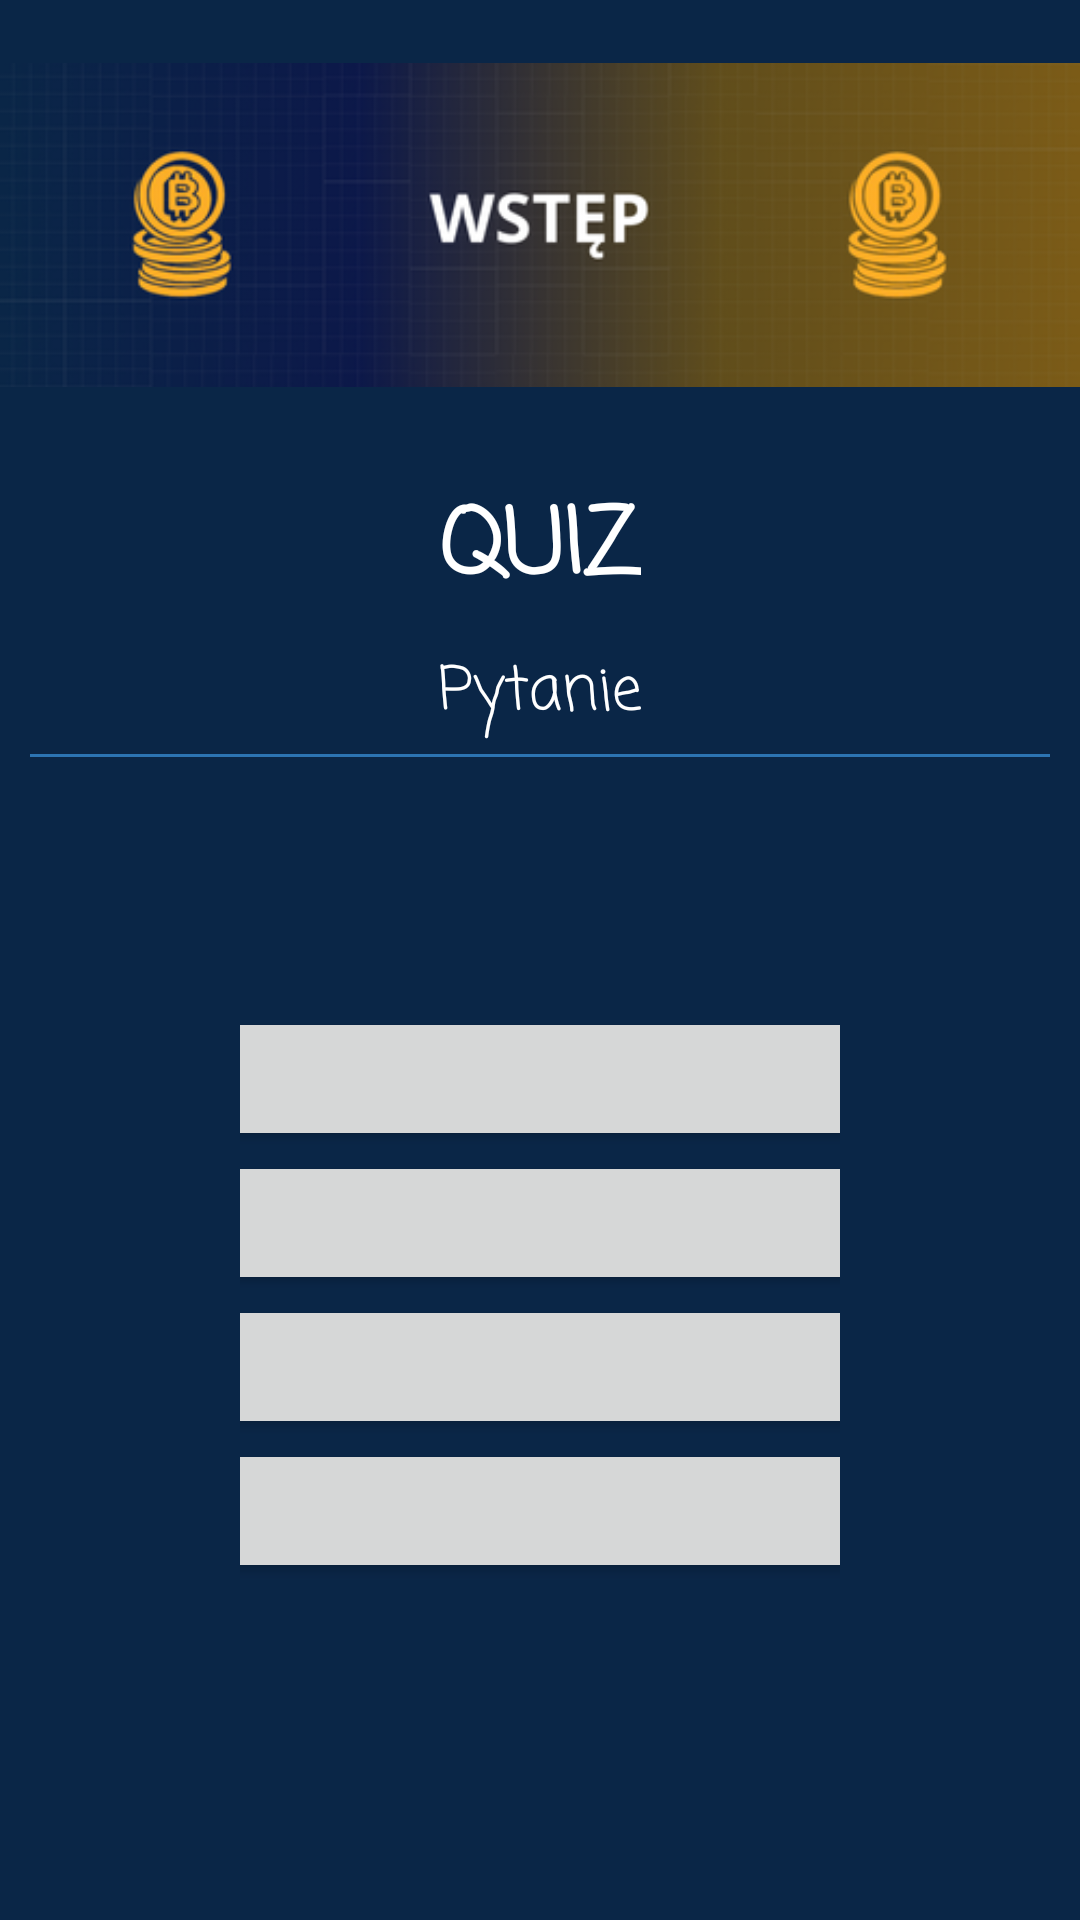

Reconstruct the res/layout file that produces this screen, plus the resources it refers to.
<!-- AndroidManifest.xml: application theme Theme.Inzynierka -->
<!-- res/layout/fragment_chapter1_2test.xml -->
<?xml version="1.0" encoding="utf-8"?>
<RelativeLayout xmlns:android="http://schemas.android.com/apk/res/android"
    xmlns:tools="http://schemas.android.com/tools"
    android:layout_width="match_parent"
    android:layout_height="match_parent"
    android:background="@color/dark_blue"
    tools:context=".Chapter1_2test">


    <ImageView
        android:id="@+id/imageView"
        android:layout_width="match_parent"
        android:layout_height="wrap_content"
        android:src="@drawable/chapter1" />







    <RelativeLayout
        android:layout_width="360dp"
        android:layout_height="match_parent"
        android:layout_below="@id/imageView"
        android:layout_centerInParent="true"
        android:id="@+id/text">

        <TextView
            android:id="@+id/quiz1"
            android:layout_width="wrap_content"
            android:layout_height="wrap_content"
            android:layout_centerHorizontal="true"
            android:layout_marginTop="10dp"
            android:fontFamily="casual"
            android:justificationMode="inter_word"
            android:text="QUIZ"
            android:textColor="@color/white"
            android:textSize="30dp"
            android:textStyle="bold" />


        <TextView
            android:id="@+id/pytanie"
            android:layout_width="wrap_content"
            android:layout_height="wrap_content"
            android:layout_below="@id/quiz1"
            android:layout_centerHorizontal="true"
            android:layout_marginTop="10dp"
            android:fontFamily="casual"
            android:justificationMode="inter_word"
            android:text="Pytanie"
            android:textColor="@color/white"
            android:textSize="20dp" />

        <View
            android:id="@+id/lineBelowText1"
            android:layout_width="340dp"
            android:layout_height="1dp"
            android:layout_below="@id/pytanie"
            android:layout_centerHorizontal="true"
            android:layout_marginTop="5dp"
            android:background="@color/light_blue" />

        <TextView
            android:id="@+id/score"
            android:layout_width="200dp"
            android:layout_height="match_parent"
            android:layout_below="@id/pytanie"
            android:layout_centerHorizontal="true"
            android:layout_marginTop="40dp"
            android:fontFamily="casual"
            android:gravity="center"
            android:justificationMode="inter_word"
            android:textColor="@color/white"
            android:textSize="20dp"
            android:visibility="invisible" />

        <LinearLayout
            android:id="@+id/linearLayout"
            android:layout_width="200dp"
            android:layout_height="wrap_content"
            android:layout_below="@id/quiz1"
            android:layout_centerInParent="true"
            android:layout_marginTop="130dp"
            android:gravity="center_horizontal"
            android:orientation="vertical"
            android:visibility="visible">


            <Button
                android:id="@+id/option1"
                android:layout_width="250dp"
                android:layout_height="wrap_content"
                android:layout_gravity="center_horizontal"
                android:text="" />

            <Button
                android:id="@+id/option2"
                android:layout_width="250dp"
                android:layout_height="wrap_content"
                android:layout_gravity="center_horizontal"
                android:text="" />

            <Button
                android:id="@+id/option3"
                android:layout_width="250dp"
                android:layout_height="wrap_content"
                android:layout_gravity="center_horizontal"
                android:text="" />

            <Button
                android:id="@+id/option4"
                android:layout_width="250dp"
                android:layout_height="wrap_content"
                android:layout_gravity="center_horizontal"
                android:text="" />
        </LinearLayout>


        <Button
            android:id="@+id/nextChapter"
            android:layout_width="260dp"
            android:layout_height="wrap_content"
            android:layout_centerHorizontal="true"
            android:layout_alignParentBottom="true"
            android:layout_marginBottom="40dp"
            android:layout_marginTop="70dp"
            android:text="Główne cechy i własności kryptowalut"
            android:drawableRight="@drawable/baseline_arrow_forward_24"
            android:visibility="invisible" />

    </RelativeLayout>
</RelativeLayout>
<!-- resources referenced by this layout -->
<resources>
  <color name="dark_blue">#0A2647</color>
  <color name="light_blue" tools:ignore="DuplicateDefinition">#2C74B3</color>
  <color name="white">#FFFFFFFF</color>
  <!-- drawable baseline_arrow_forward_24 (drawable) -->
  <vector xmlns:android="http://schemas.android.com/apk/res/android" android:autoMirrored="true" android:height="24dp" android:tint="#FFFFFF" android:viewportHeight="24" android:viewportWidth="24" android:width="26dp">
        
      <path android:fillColor="@android:color/white" android:pathData="M12,4l-1.41,1.41L16.17,11H4v2h12.17l-5.58,5.59L12,20l8,-8z"/>
      
  </vector>
  <!-- drawable chapter1: jpg bitmap (drawable, 45340 bytes) -->
  <style name="Theme.Inzynierka" parent="Base.Theme.Inzynierka" />
  <style name="Base.Theme.Inzynierka" parent="Theme.Material3.DayNight.NoActionBar">
          <item name="colorPrimary">@color/light_blue</item>
          <item name="colorSecondary">@color/black</item>
      </style>
  <color name="black">#FF000000</color>
</resources>
